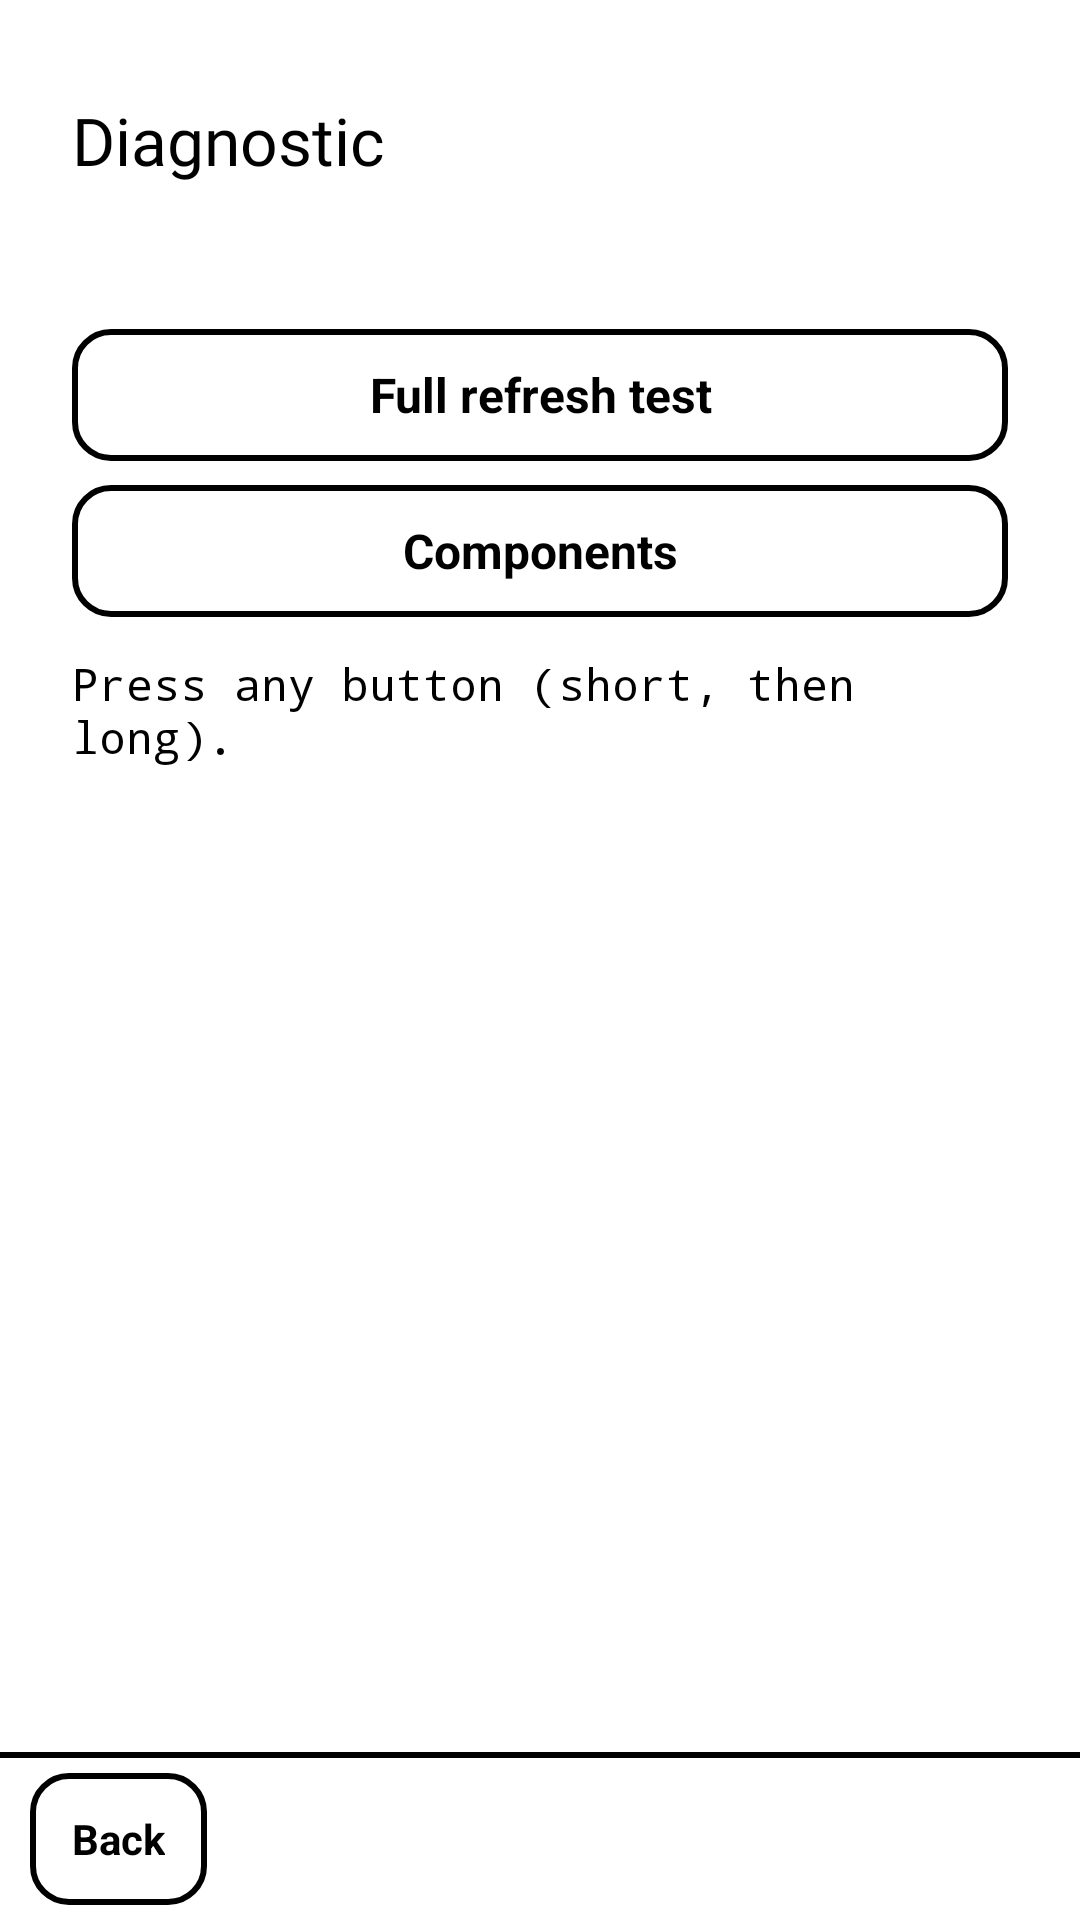

Here is an Android app screen rendered from its layout file. Give the layout XML and the strings, colors and styles it references.
<!-- AndroidManifest.xml: application theme AppTheme -->
<!-- res/layout/diagnostic.xml -->
<?xml version="1.0" encoding="utf-8"?>
<FrameLayout xmlns:android="http://schemas.android.com/apk/res/android"
    android:layout_width="match_parent"
    android:layout_height="match_parent">

    <LinearLayout
        android:layout_width="match_parent"
        android:layout_height="match_parent"
        android:orientation="vertical">

        <LinearLayout
            android:layout_width="match_parent"
            android:layout_height="0dp"
            android:layout_weight="1"
            android:orientation="vertical"
            android:padding="24dp">

            <TextView style="@style/Heading" android:text="@string/diagnostic" />

            <TextView android:id="@+id/display" style="@style/Body" android:textSize="15sp" />

            <TextView android:id="@+id/refresh_test" style="@style/Button" android:text="@string/refresh_test" />

            <TextView android:id="@+id/components" style="@style/Button" android:text="@string/components" />

            <TextView android:id="@+id/keys" style="@style/Body" android:textSize="15sp"
                android:fontFamily="monospace" android:text="@string/press_button" />
        </LinearLayout>

        <LinearLayout style="@style/Ds.Bar">

            <TextView android:id="@+id/back" style="@style/Ds.Button" android:text="@string/back" />
        </LinearLayout>
    </LinearLayout>

    
    <View
        android:id="@+id/flash"
        android:layout_width="match_parent"
        android:layout_height="match_parent"
        android:visibility="gone" />
</FrameLayout>
<!-- resources referenced by this layout -->
<resources>
  <string name="back">Back</string>
  <string name="components">Components</string>
  <string name="diagnostic">Diagnostic</string>
  <string name="press_button">Press any button (short, then long).</string>
  <string name="refresh_test">Full refresh test</string>
  <style name="Body">
          <item name="android:layout_width">match_parent</item>
          <item name="android:layout_height">wrap_content</item>
          <item name="android:textSize">18sp</item>
          <item name="android:paddingTop">8dp</item>
          <item name="android:paddingBottom">8dp</item>
      </style>
  <style name="Button" parent="Body">
          <item name="android:minHeight">@dimen/ds_touch</item>
          <item name="android:layout_marginTop">4dp</item>
          <item name="android:layout_marginBottom">4dp</item>
          <item name="android:gravity">center</item>
          <item name="android:textSize">16sp</item>
          <item name="android:textStyle">bold</item>
          <item name="android:textColor">@color/ds_on_button</item>
          <item name="android:background">@drawable/ds_button</item>
      </style>
  <style name="Ds.Bar">
          <item name="android:layout_width">match_parent</item>
          <item name="android:layout_height">@dimen/ds_bar</item>
          <item name="android:orientation">horizontal</item>
          <item name="android:gravity">center_vertical</item>
          <item name="android:paddingLeft">10dp</item>
          <item name="android:paddingRight">10dp</item>
          <item name="android:paddingTop">@dimen/ds_border</item>
          <item name="android:background">@drawable/ds_bar</item>
      </style>
  <style name="Ds.Button">
          <item name="android:layout_width">wrap_content</item>
          <item name="android:layout_height">@dimen/ds_touch</item>
          <item name="android:minWidth">@dimen/ds_touch</item>
          <item name="android:gravity">center</item>
          <item name="android:paddingLeft">14dp</item>
          <item name="android:paddingRight">14dp</item>
          <item name="android:textSize">14sp</item>
          <item name="android:textStyle">bold</item>
          <item name="android:textColor">@color/ds_on_button</item>
          <item name="android:background">@drawable/ds_button</item>
          <item name="android:clickable">true</item>
          <item name="android:focusable">true</item>
      </style>
  <style name="Heading" parent="Body">
          <item name="android:fontFamily">@font/space_grotesk_bold</item>
          <item name="android:textSize">22sp</item>
      </style>
  <dimen name="ds_touch">44dp</dimen>
  <!-- drawable ds_button (drawable) -->
  <?xml version="1.0" encoding="utf-8"?>
  <selector xmlns:android="http://schemas.android.com/apk/res/android">
      <item android:state_pressed="true" android:drawable="@drawable/ds_shape_ink" />
      <item android:state_selected="true" android:drawable="@drawable/ds_shape_ink" />
      <item>
          <shape>
              <solid android:color="@color/ds_paper" />
              <stroke android:width="@dimen/ds_border" android:color="@color/ds_ink" />
              <corners android:radius="@dimen/ds_radius" />
          </shape>
      </item>
  </selector>
  <dimen name="ds_bar">56dp</dimen>
  <dimen name="ds_border">2dp</dimen>
  <!-- drawable ds_bar (drawable) -->
  <?xml version="1.0" encoding="utf-8"?>
  <layer-list xmlns:android="http://schemas.android.com/apk/res/android">
      <item><shape><solid android:color="@color/ds_ink" /></shape></item>
      <item android:top="@dimen/ds_border"><shape><solid android:color="@color/ds_paper" /></shape></item>
  </layer-list>
  <!-- drawable ds_shape_ink (drawable) -->
  <?xml version="1.0" encoding="utf-8"?>
  <shape xmlns:android="http://schemas.android.com/apk/res/android">
      <solid android:color="@color/ds_ink" />
      <corners android:radius="@dimen/ds_radius" />
  </shape>
  <color name="ds_paper">#FFFFFF</color>
  <color name="ds_ink">#000000</color>
  <dimen name="ds_radius">12dp</dimen>
</resources>
